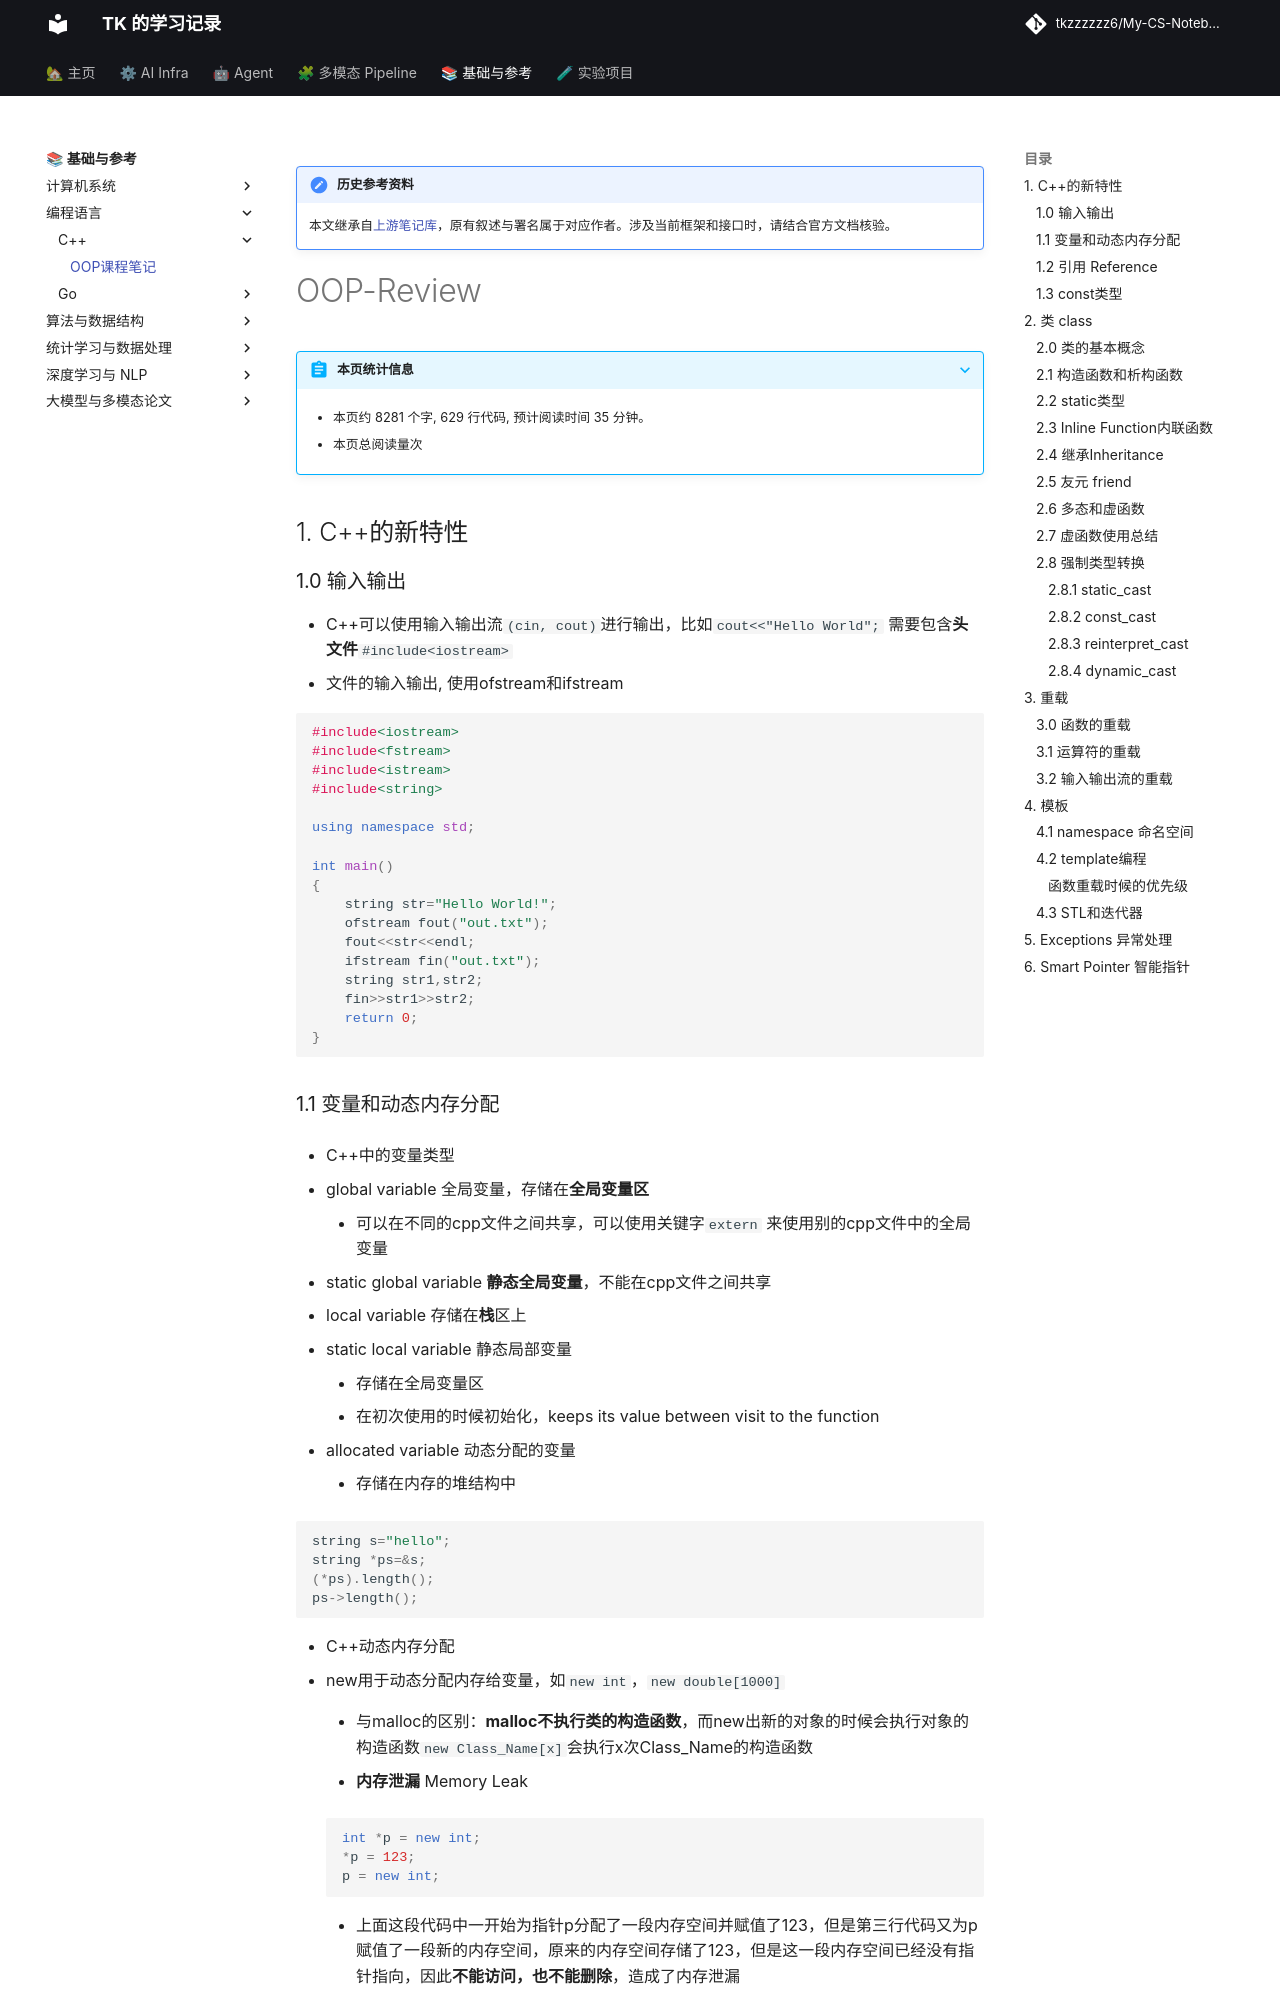

repository: tkzzzzzz6/My-CS-Notebook · page: PL/CPP/OOP-Review/index.html · generator: mkdocs

!!! note "历史参考资料"
    本文继承自[上游笔记库](https://github.com/zwygit2025/My-CS-Notebook/blob/a94d023/docs/PL/CPP/OOP-Review.md)，原有叙述与署名属于对应作者。涉及当前框架和接口时，请结合官方文档核验。

# OOP-Review



## 1. C++的新特性

### 1.0 输入输出

- C++可以使用输入输出流`(cin, cout)`进行输出，比如`cout<<"Hello World";` 需要包含**头文件**`#include<iostream>` 
- 文件的输入输出, 使用ofstream和ifstream

```c++
#include<iostream>
#include<fstream>
#include<istream>
#include<string>

using namespace std;

int main()
{
    string str="Hello World!";
    ofstream fout("out.txt");
    fout<<str<<endl;
    ifstream fin("out.txt");
    string str1,str2;
    fin>>str1>>str2;
    return 0;
}
```
